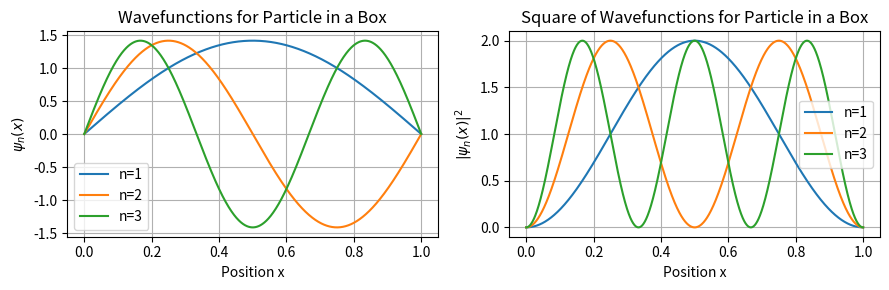

Source code (Python):
import numpy as np
import matplotlib.pyplot as plt

# Parameters
L = 1.0  # Length of the box
x = np.linspace(0, L, 1000)  # Position values

# Define the wavefunction for a given quantum number n
def psi_n(n, x, L):
    return np.sqrt(2 / L) * np.sin(n * np.pi * x / L)

# Define the square of the wavefunction
def psi_n_squared(n, x, L):
    return psi_n(n, x, L)**2

# Quantum numbers to plot
n_values = [1, 2, 3]

# Create subplots for wavefunctions and their squares
fig, axs = plt.subplots(1, 2, figsize=(9, 3))

# Plot the wavefunctions
for n in n_values:
    axs[0].plot(x, psi_n(n, x, L), label=f'n={n}')
axs[0].set_title('Wavefunctions for Particle in a Box')
axs[0].set_xlabel('Position x')
axs[0].set_ylabel(r'$\psi_n(x)$')
axs[0].legend()
axs[0].grid(True)

# Plot the squares of the wavefunctions
for n in n_values:
    axs[1].plot(x, psi_n_squared(n, x, L), label=f'n={n}')
axs[1].set_title('Square of Wavefunctions for Particle in a Box')
axs[1].set_xlabel('Position x')
axs[1].set_ylabel(r'$|\psi_n(x)|^2$')
axs[1].legend()
axs[1].grid(True)

# Show the plots
plt.tight_layout()
plt.show()